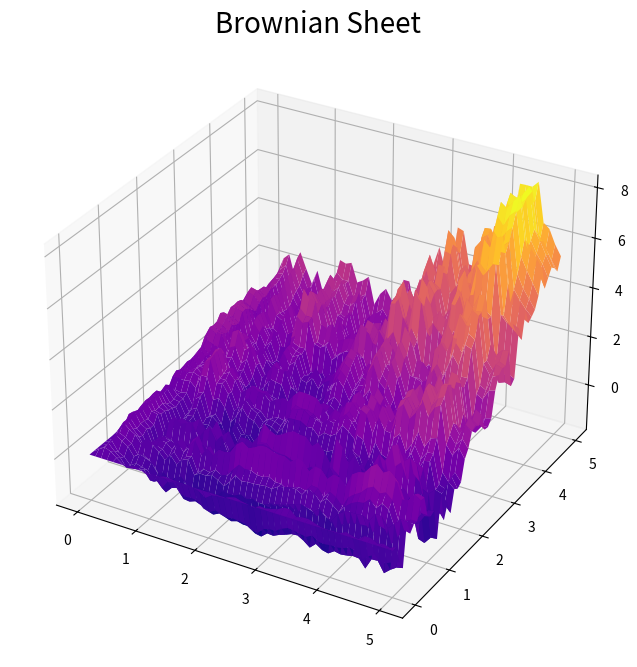

Here is the Python script that generated this plot:
# A simulation of a Brownian sheet though theory of Walsh

import numpy as np
import matplotlib.pyplot as plt
import math
from mpl_toolkits.mplot3d.axes3d import Axes3D

# Set the time and space intervals. Choose number of partitions of each.

# Time
t = 5
nt = 50
delta_t = t / nt

# Space
x = 5
nx = 50
delta_x = x / nx

# create the time and spatial axis
t_axis = np.linspace(0.0, t, nt + 1)
x_axis = np.linspace(0.0, x, nx + 1)

# Create the Brownian sheet noise
W_tx = np.zeros((nx + 1, nt + 1))
for x in range(nx):
    for t in range(nt):
        dW = np.sqrt(delta_t * delta_x) * np.random.normal(0, 1, size=1 )
        W_tx[x + 1, t + 1] = W_tx[x, t + 1] + W_tx[x + 1, t] - W_tx[x, t] + dW[0]

# print(W_tx)

# Plot the Brownian Sheet
ts, xs = np.meshgrid(t_axis, x_axis)
fig = plt.figure(figsize=(8,8))
ax = fig.add_subplot(111, projection='3d')
#ax = Axes3D(fig, auto_add_to_figure=False)
fig.add_axes(ax)
# ax.set_xlabel('$ 0 \\leq t \\leq {} $'.format(t), fontsize=14)
# ax.set_ylabel('$0 \\leq x \\leq \\pi$', fontsize=14)
ax.plot_surface(ts, xs, W_tx, rstride=1, cstride=1, cmap='plasma')
ax.set_title('Brownian Sheet',fontsize=20)
plt.show()
